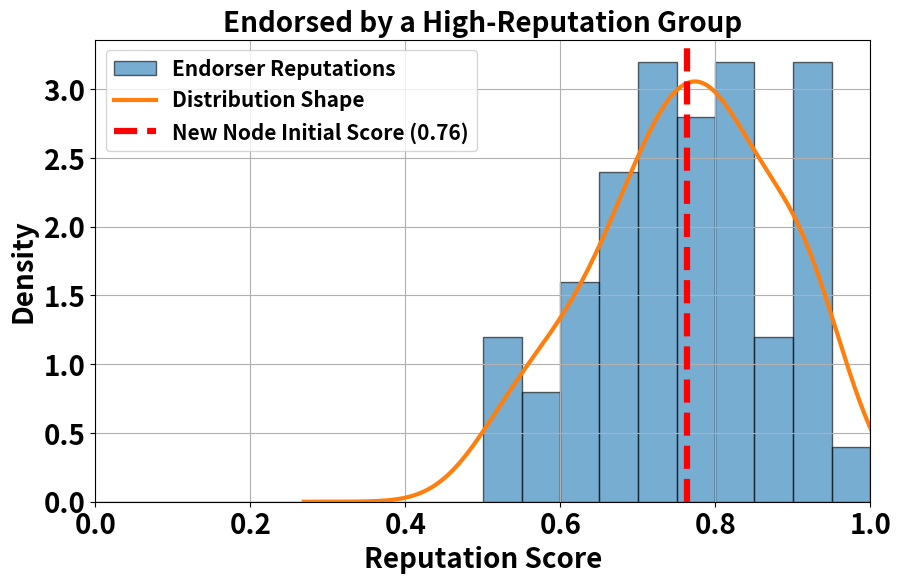
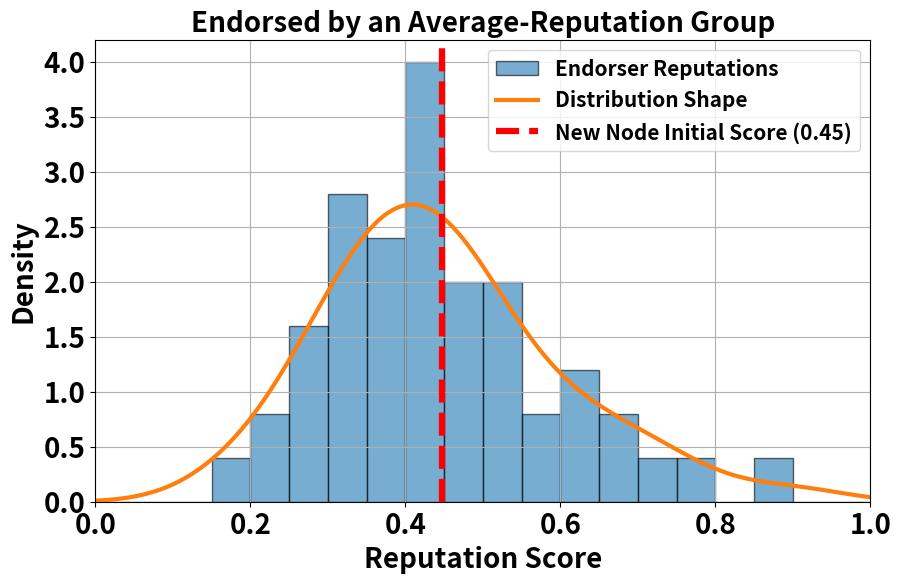
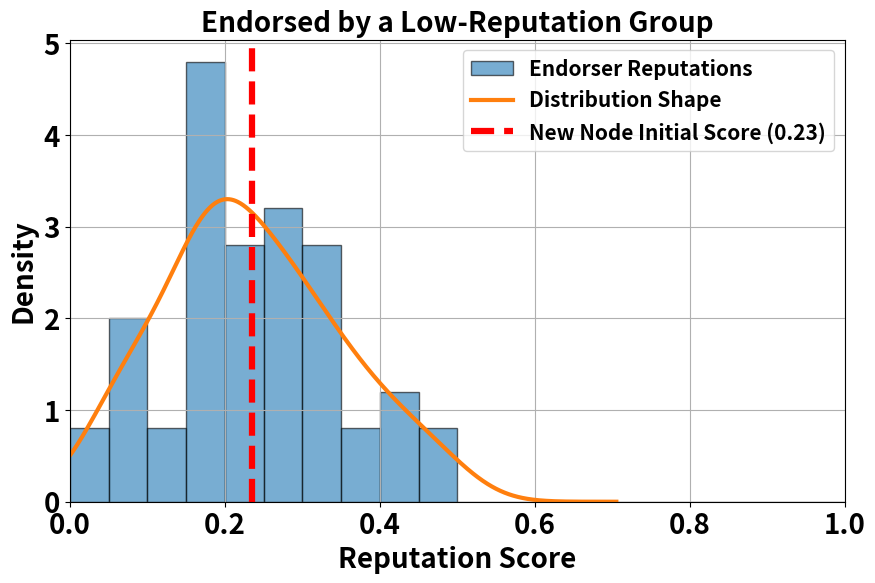

Write Python code to recreate these figures, in order.
import pandas as pd
import matplotlib.pyplot as plt
import numpy as np
from matplotlib.font_manager import FontProperties
from matplotlib.ticker import EngFormatter
import seaborn as sns # Ensure seaborn is imported

# --- Configuration ---
NUM_BASE_NODES = 5000
NUM_ENDORSERS_PER_SCENARIO = 50

# New node IDs for the demonstration
NEW_NODE_HIGH_REP = 5000
NEW_NODE_AVG_REP = 5001
NEW_NODE_LOW_REP = 5002

def run_final_demonstration():
    """
    Generates three visual scenarios using a self-contained, synthetic dataset
    with wide ("fat") distributions for clear demonstration.
    """
    
    # --- Step 1: Generate a "fat" base reputation distribution ---
    print("Step 1: Generating a base pool of nodes with a wide reputation distribution...")
    
    # A Beta distribution with a=2, b=2 creates a nice, wide, bell-shaped distribution
    # centered at 0.5. This ensures our source data is not "thin".
    base_reputations = np.random.beta(a=2, b=2, size=NUM_BASE_NODES)
    
    reputations_df = pd.DataFrame({
        'node_id': range(NUM_BASE_NODES),
        'reputation': base_reputations
    })
    print(f"Created a pool of {len(reputations_df)} nodes.\n")

    # --- Step 2: Select Endorser Groups using Recipe-Based Sampling ---
    print("Step 2: Selecting endorser groups using a precise recipe...")
    sorted_reps = reputations_df.sort_values(by='reputation').reset_index(drop=True)
    n_nodes = len(sorted_reps)
    
    # Create 10 decile bins based on reputation
    bins = [sorted_reps.iloc[int(i*n_nodes/10):int((i+1)*n_nodes/10)] for i in range(10)]
    
    # Define the "recipes" for sampling from the 10 bins (from lowest to highest rep)
    # Each recipe sums to 50
    low_rep_recipe  = [20, 15, 8, 4, 3, 0, 0, 0, 0, 0] # Heavily left-skewed
    avg_rep_recipe  = [1, 4, 10, 10, 10, 5, 4, 3, 2, 1] # Bell-shaped
    high_rep_recipe = [0, 0, 0, 0, 0, 3, 4, 8, 15, 20] # Heavily right-skewed

    def sample_from_recipe(recipe):
        endorser_list = []
        for i, count in enumerate(recipe):
            sample_count = min(count, len(bins[i]))
            if sample_count > 0:
                endorser_list.append(bins[i].sample(sample_count, random_state=42))
        return pd.concat(endorser_list)

    low_rep_endorsers = sample_from_recipe(low_rep_recipe)
    avg_rep_endorsers = sample_from_recipe(avg_rep_recipe)
    high_rep_endorsers = sample_from_recipe(high_rep_recipe)

    print("Selected 3 groups of endorsers to fit specific distribution shapes.\n")

    # --- Step 3: Calculate New Node Reputations ---
    print("Step 3: Calculating initial reputation for new nodes...")
    
    # For the demonstration, the new node's score is the average of its endorsers' scores
    final_score_high = high_rep_endorsers['reputation'].mean()
    final_score_avg = avg_rep_endorsers['reputation'].mean()
    final_score_low = low_rep_endorsers['reputation'].mean()

    print("\n--- Final Initial Scores for New Nodes ---")
    print(f"New Node (High-Rep Endorsers): Initial Score = {final_score_high:.4f}")
    print(f"New Node (Avg-Rep Endorsers):  Initial Score = {final_score_avg:.4f}")
    print(f"New Node (Low-Rep Endorsers):  Initial Score = {final_score_low:.4f}\n")
    
    # --- Step 4: Visualize the Results ---
    print("Step 4: Generating figures...")
    
    # --- Plotting Parameters ---
    # SNS_STYLE = "ticks" # Seaborn style name
    FIG_DPI = 300
    FONT_TITLE = FontProperties(weight='bold', size=20)
    FONT_LABEL = FontProperties(weight='bold', size=20)
    FONT_TICK = FontProperties(weight='bold', size=20)
    legend_font = FontProperties(weight='bold', size=15)

    def plot_scenario(endorser_group, new_node_final_score, title, filename):
        plt.figure(figsize=(10, 6))

        # Plot a histogram and a density curve for a nice visual
        plt.hist(endorser_group['reputation'], bins=20, alpha=0.6, edgecolor="black", label='Endorser Reputations', range=(0,1), density=True)
        pd.Series(endorser_group['reputation']).plot.density(label='Distribution Shape', linewidth=3)
        
        plt.axvline(new_node_final_score, color='r', linestyle='--', linewidth=4.5, label=f'New Node Initial Score ({new_node_final_score:.2f})')
        plt.title(title, fontproperties=FONT_TITLE)
        plt.xlabel('Reputation Score', fontproperties=FONT_LABEL)
        plt.ylabel('Density', fontproperties=FONT_LABEL)
            # Apply tick font properties
        ax = plt.gca()
        for label in ax.get_xticklabels(): label.set_fontproperties(FONT_TICK)
        for label in ax.get_yticklabels(): label.set_fontproperties(FONT_TICK)

        plt.legend(prop=legend_font)
        plt.grid(True)
        plt.xlim(0, 1)
        plt.savefig(filename, dpi=FIG_DPI)
        plt.close()

    plot_scenario(high_rep_endorsers, final_score_high, 'Endorsed by a High-Reputation Group', 'final_demo_high_rep.pdf')
    plot_scenario(avg_rep_endorsers, final_score_avg, 'Endorsed by an Average-Reputation Group', 'final_demo_average_rep.pdf')
    plot_scenario(low_rep_endorsers, final_score_low, 'Endorsed by a Low-Reputation Group', 'final_demo_low_rep.pdf')
    
    print("All three demonstration figures have been saved as PDF files.")

if __name__ == '__main__':
    run_final_demonstration()
